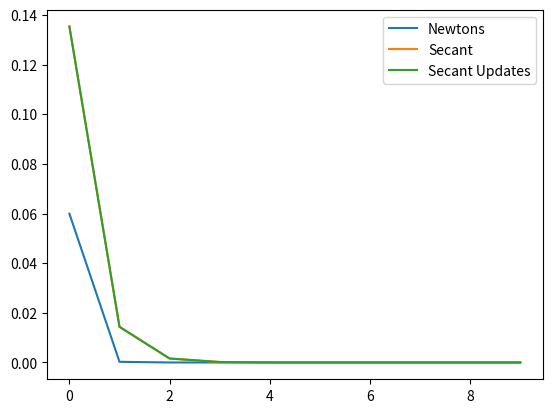

Write Python code to recreate this figure.
# [redacted]

"""
This script is where I will be working on creating newton's method
for non-linear systems.

I will begin with example one from chapter 7.8
"""

import numpy as np
from numpy import linalg as la
import matplotlib.pyplot as plt

def f1(x, y):
    return (2 * x) - y + ((1/9) * np.exp(-x)) + 1


def f2(x, y):
    return -x + (2 * y) + ((1/9) * np.exp(-y)) - 1


def f(x, y):
    return np.array([f1(x, y), f2(x, y)])


def df1x(x, y):
    return 2 - ((1/9) * np.exp(-x))


def df1y(x, y):
    return -1


def df2x(x, y):
    return -1


def df2y(x, y):
    return 2 - ((1/9) * np.exp(-y))


def A_f(x, y):
    return np.array([[df1x(x, y), df1y(x, y)],
                     [df2x(x, y), df2y(x, y)]], dtype=np.float64)


if __name__ == '__main__':
    num = 10
    print(f'Newtons Method {num} iterations:')
    convergence_newtons = list()
    convergence_secant = list()
    convergence_secant_updates = list()

    x_0 = np.array([1, 1], dtype=np.float64)
    x_n = x_0 - ((la.inv(A_f(*x_0))) @ f(*x_0))
    for i in range(num):
        temp = x_n
        x_n = x_n - ((la.inv(A_f(*x_n))) @ f(*x_n))
        convergence_newtons.append(max(abs(x_n - temp)))
        print(x_n)

    input('Press enter to move on to Secant/Chord method.')

    x_0 = np.array([1, 1], dtype=np.float64)
    x_1 = np.array([-1, -1], dtype=np.float64)
    fixed = (la.inv(A_f(*x_0)))
    x_n = x_1 - (fixed @ f(*x_1))
    for i in range(num):
        temp = x_n
        x_n = x_n - (fixed @ f(*x_n))
        convergence_secant.append(max(abs(x_n - temp)))
        print(x_n)

    # TODO: update 'fixed' every 3 iterations
    input('Press enter to move on to Secant/Chord method (with updates).')

    x_0 = np.array([1, 1], dtype=np.float64)
    x_1 = np.array([-1, -1], dtype=np.float64)
    fixed = (la.inv(A_f(*x_0)))
    x_n = x_1 - (fixed @ f(*x_1))
    for i in range(num):
        temp = x_n
        if(i % 3 == 0 and i != 0):
            fixed = (la.inv(A_f(*x_n)))
        x_n = x_n - (fixed @ f(*x_n))
        convergence_secant_updates.append(max(abs(x_n - temp)))
        print(x_n)
    print(convergence_newtons)
    print(convergence_secant)
    print(convergence_secant_updates)
    iters = [i for i in range(num)]
    plt.plot(iters, convergence_newtons, label="Newtons")
    plt.plot(iters, convergence_secant, label="Secant")
    plt.plot(iters, convergence_secant_updates, label="Secant Updates")
    plt.legend()
    plt.show()
